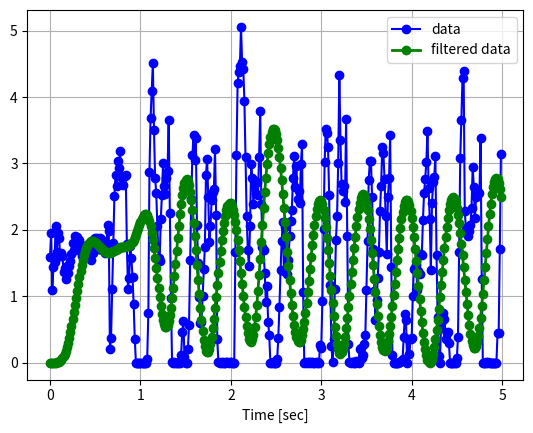

Reproduce this figure in Python.
# -*- encoding: UTF-8 -*-
import numpy as np
from scipy.signal import butter, lfilter, freqz
import matplotlib.pyplot as plt

class Butter_Filter(object):
    _data_ = None
    _order_ = 6
    _fs_ = 30.0       # sample rate, Hz
    _cutoff_ = 0.9  # desired cutoff frequency of the filter, Hz

    def butter_lowpass(self):
        nyq = 0.5 * self._fs_
        normal_cutoff = self._cutoff_ / nyq
        _b_, _a_ = butter(self._order_, normal_cutoff, btype='low', analog=False)
        return _b_, _a_
    
    def butter_lowpass_filter(self):
        butter_b, butter_a = self.butter_lowpass()
        filtered_data = lfilter(butter_b, butter_a, self._data_)
        return filtered_data
##########################################################################
################################  Test  ##################################
##########################################################################

rare_data = [1.5976446866989136, 1.9577605724334717, 1.0974751710891724, 1.4400852918624878, 1.5178394317626953, 2.0585691928863525, 1.670748233795166, 1.9543567895889282, 1.8811393976211548, 1.6029406785964966, 1.6525089740753174, 1.6138056516647339, 1.3726370334625244, 1.428883671760559, 1.2559740543365479, 1.4509706497192383, 1.3532484769821167, 1.4495254755020142, 1.5373523235321045, 1.6305882930755615, 1.8073381185531616, 1.7011620998382568, 1.906380295753479, 1.7047120332717896, 1.8860251903533936, 1.8489267826080322, 1.8527634143829346, 1.776435375213623, 1.6007049083709717, 1.7630034685134888, 1.7322112321853638, 1.731873631477356, 1.6811048984527588, 1.5945916175842285, 1.5890910625457764, 1.7666795253753662, 1.5545790195465088, 1.8120232820510864, 1.6450504064559937, 1.8582909107208252, 1.8734939098358154, 1.7150706052780151, 1.8746548891067505, 1.712484359741211, 1.8834233283996582, 1.8682606220245361, 1.69068443775177, 1.8127933740615845, 1.7388522624969482, 1.6492054462432861, 1.7951838970184326, 2.075510025024414, 1.978877067565918, 0.20630288124084473, 0.3753609359264374, 1.1087430715560913, 1.8068922758102417, 2.517195224761963, 2.8341031074523926, 2.654280185699463, 3.0331051349639893, 2.9345459938049316, 3.1935646533966064, 2.8118622303009033, 2.783933401107788, 2.6830341815948486, 2.8183059692382812, 2.831247568130493, 1.7948508262634277, 1.1109741926193237, 1.2730093002319336, 1.7523300647735596, 1.5708867311477661, 1.294867992401123, 0.880824089050293, 0.36160561442375183, 0.001237492193467915, 0.002927702385932207, 0.004083307459950447, 0.0, 0.003318826435133815, 0.0019924829248338938, 0.0034875457640737295, 0.002927702385932207, 0.003600391326472163, 0.0032347124069929123, 0.05902787670493126, 0.748772144317627, 2.87644624710083, 3.6908912658691406, 4.092930316925049, 4.5114946365356445, 3.5035455226898193, 2.7883195877075195, 2.5484795570373535, 2.0589921474456787, 1.578768253326416, 1.531783103942871, 2.1569290161132812, 2.5187082290649414, 3.0068717002868652, 2.6579158306121826, 2.5405099391937256, 2.7805752754211426, 2.8823704719543457, 3.656373977661133, 2.2589824199676514, 0.9790539145469666, 0.005476458463817835, 0.004169087391346693, 0.005182547029107809, 0.0037702161353081465, 0.0019924829248338938, 0.0008385518449358642, 0.004456257447600365, 0.0015863481676205993, 0.11325167864561081, 0.4698358476161957, 0.6223123669624329, 0.08499346673488617, 0.00147870066575706, 0.0034312265925109386, 0.20486478507518768, 0.561704158782959, 1.5437759160995483, 2.472020387649536, 3.1225955486297607, 3.4348537921905518, 3.0579700469970703, 3.3885695934295654, 2.080906867980957, 1.507828712463379, 0.9877247214317322, 0.6035612225532532, 0.6150949001312256, 1.0001357793807983, 1.4117900133132935, 1.739149808883667, 2.824263572692871, 3.0750732421875, 2.500615119934082, 1.8253278732299805, 2.057312488555908, 2.45242977142334, 2.571032762527466, 2.6149632930755615, 3.2156200408935547, 2.2255303859710693, 0.3517521023750305, 0.006641760468482971, 0.0034875457640737295, 0.004832424223423004, 0.0013981417287141085, 0.004716331139206886, 0.0034875457640737295, 0.0034875457640737295, 0.004687361419200897, 0.004398671444505453, 0.001210779999382794, 0.004803370218724012, 0.004513912368565798, 0.001290978048928082, 0.0008385518449358642, 0.0030390890315175056, 1.6632425785064697, 3.1345722675323486, 4.213315010070801, 4.3704352378845215, 4.463774681091309, 5.057905673980713, 4.521544933319092, 4.42692756652832, 3.946936845779419, 3.0903255939483643, 2.215653896331787, 1.7009133100509644, 1.450451135635376, 2.0656511783599854, 2.992776393890381, 2.783508777618408, 2.3856821060180664, 2.731635332107544, 2.544877052307129, 2.7256340980529785, 2.527892589569092, 3.1021463871002197, 3.7827751636505127, 2.397167921066284, 1.7473667860031128, 1.6913291215896606, 1.3515329360961914, 0.9209424257278442, 1.1602050065994263, 0.6190248727798462, 0.4110851287841797, 0.002183353528380394, 0.004026212729513645, 0.005594578571617603, 0.0025401257444173098, 0.003628646722063422, 0.003600391326472163, 0.05572925880551338, 0.37429580092430115, 0.8424112796783447, 1.3932297229766846, 1.837124228477478, 2.1157608032226562, 1.3829313516616821, 2.040343999862671, 1.888653039932251, 1.3411791324615479, 1.5456712245941162, 1.9032747745513916, 2.1397478580474854, 2.303997278213501, 2.7883195877075195, 3.119173288345337, 2.64617919921875, 2.9548161029815674, 2.46278715133667, 2.578763008117676, 2.4023678302764893, 2.995636224746704, 3.29367995262146, 1.0655865669250488, 0.003940708935260773, 0.005329260602593422, 0.000495846092235297, 0.004485073033720255, 0.005594578571617603, 0.002046928508207202, 0.004774339031428099, 0.004600552376359701, 0.0007592136971652508, 0.0027888817712664604, 0.006551028229296207, 0.0030948936473578215, 0.004948817193508148, 0.0005746851675212383, 0.27196434140205383, 0.21849171817302704, 0.9230751395225525, 2.0104830265045166, 3.0210206508636475, 3.524794578552246, 3.4608166217803955, 3.250643491744995, 2.5203704833984375, 1.1772722005844116, 0.2574349343776703, 0.018120406195521355, 0.35245460271835327, 1.111364722251892, 1.8522741794586182, 2.206171989440918, 3.005725383758545, 4.331006050109863, 3.3598337173461914, 2.6865243911743164, 2.581038236618042, 2.664186477661133, 2.4130048751831055, 3.6665382385253906, 1.9037376642227173, 0.2763761878013611, 0.008244248107075691, 0.0032627300824970007, 0.006219923961907625, 0.00428372947499156, 0.00147870066575706, 0.0035439261700958014, 0.034171879291534424, 0.0059210374020040035, 0.0029833612497895956, 0.21114367246627808, 0.21506240963935852, 0.07109089940786362, 0.11535043269395828, 0.2890983521938324, 0.410818487405777, 1.1025724411010742, 1.8290014266967773, 2.7489101886749268, 3.03631591796875, 3.0379462242126465, 2.4938294887542725, 1.7099261283874512, 1.085616111755371, 0.6476499438285828, 0.9385347366333008, 1.274685025215149, 1.6705303192138672, 2.278761863708496, 2.665794849395752, 3.2514703273773193, 3.15604567527771, 2.7695183753967285, 2.203174591064453, 1.638289213180542, 2.4885053634643555, 2.776463508605957, 3.4340319633483887, 1.4393953084945679, 0.11089888960123062, 0.0035439261700958014, 0.0024575244169682264, 0.002347642555832863, 0.0015594055876135826, 0.00033862097188830376, 0.00428372947499156, 0.00428372947499156, 0.024441804736852646, 0.057692140340805054, 0.38744643330574036, 0.7326821684837341, 0.6442441344261169, 0.0, 0.3634854853153229, 0.12483644485473633, 0.3648125231266022, 0.37289273738861084, 1.0094335079193115, 1.4173096418380737, 1.4311199188232422, 1.4783291816711426, 1.0948481559753418, 1.384698510169983, 1.3387391567230225, 1.633434534072876, 1.6225265264511108, 2.1522903442382812, 2.5584664344787598, 2.7699742317199707, 3.021712064743042, 3.4832606315612793, 2.631016731262207, 2.165689468383789, 1.3932318687438965, 2.4008398056030273, 2.715156316757202, 2.7956221103668213, 3.1068811416625977, 1.6266404390335083, 0.6936653256416321, 0.09589850157499313, 0.0021014432422816753, 0.5247829556465149, 0.6309928297996521, 0.7566930651664734, 0.6536110043525696, 0.3522988557815552, 0.44265228509902954, 0.47017863392829895, 0.29079219698905945, 0.0, 0.0008915232610888779, 0.0030948936473578215, 0.00039096278487704694, 0.00196528690867126, 0.00012991399853490293, 0.06495236605405807, 0.3925762176513672, 1.673485279083252, 3.084681987762451, 3.6606192588806152, 4.294188499450684, 4.385453701019287, 2.2881932258605957, 2.021738052368164, 2.0176329612731934, 1.9029223918914795, 1.9825942516326904, 2.074897289276123, 2.3371176719665527, 2.9506735801696777, 2.6511430740356445, 2.1840274333953857, 2.497688055038452, 2.5334713459014893, 2.565992593765259, 2.5500540733337402, 3.381467342376709, 1.2632172107696533, 0.004111877642571926, 0.0028721203561872244, 0.0004171605978626758, 0.005007132422178984, 0.0031507674138993025, 0.005742666777223349, 0.00039096278487704694, 0.0009711071033962071, 0.004083307459950447, 0.0007592136971652508, 0.003318826435133815, 0.0, 0.0005746851675212383, 0.4415874481201172, 0.4462662935256958, 1.7119567394256592, 3.1429824829101562]
b_f = Butter_Filter()
b_f._data_ = rare_data
filtered_data = b_f.butter_lowpass_filter()

b_f._data_ = filtered_data
filtered_data_2 = b_f.butter_lowpass_filter() 

fs = 30.0 
T = 5.0         # seconds
n = int(T * fs) # total number of samples
t = np.linspace(0, T, len(rare_data), endpoint=False)

plt.plot(t, rare_data, 'ob-', label='data')
plt.plot(t, filtered_data, 'og-', linewidth=2, label='filtered data')
#plt.plot(t, filtered_data_2, 'r-', linewidth=2, label='filtered data 2')

plt.xlabel('Time [sec]')
plt.grid()
plt.legend()
#plt.show()

